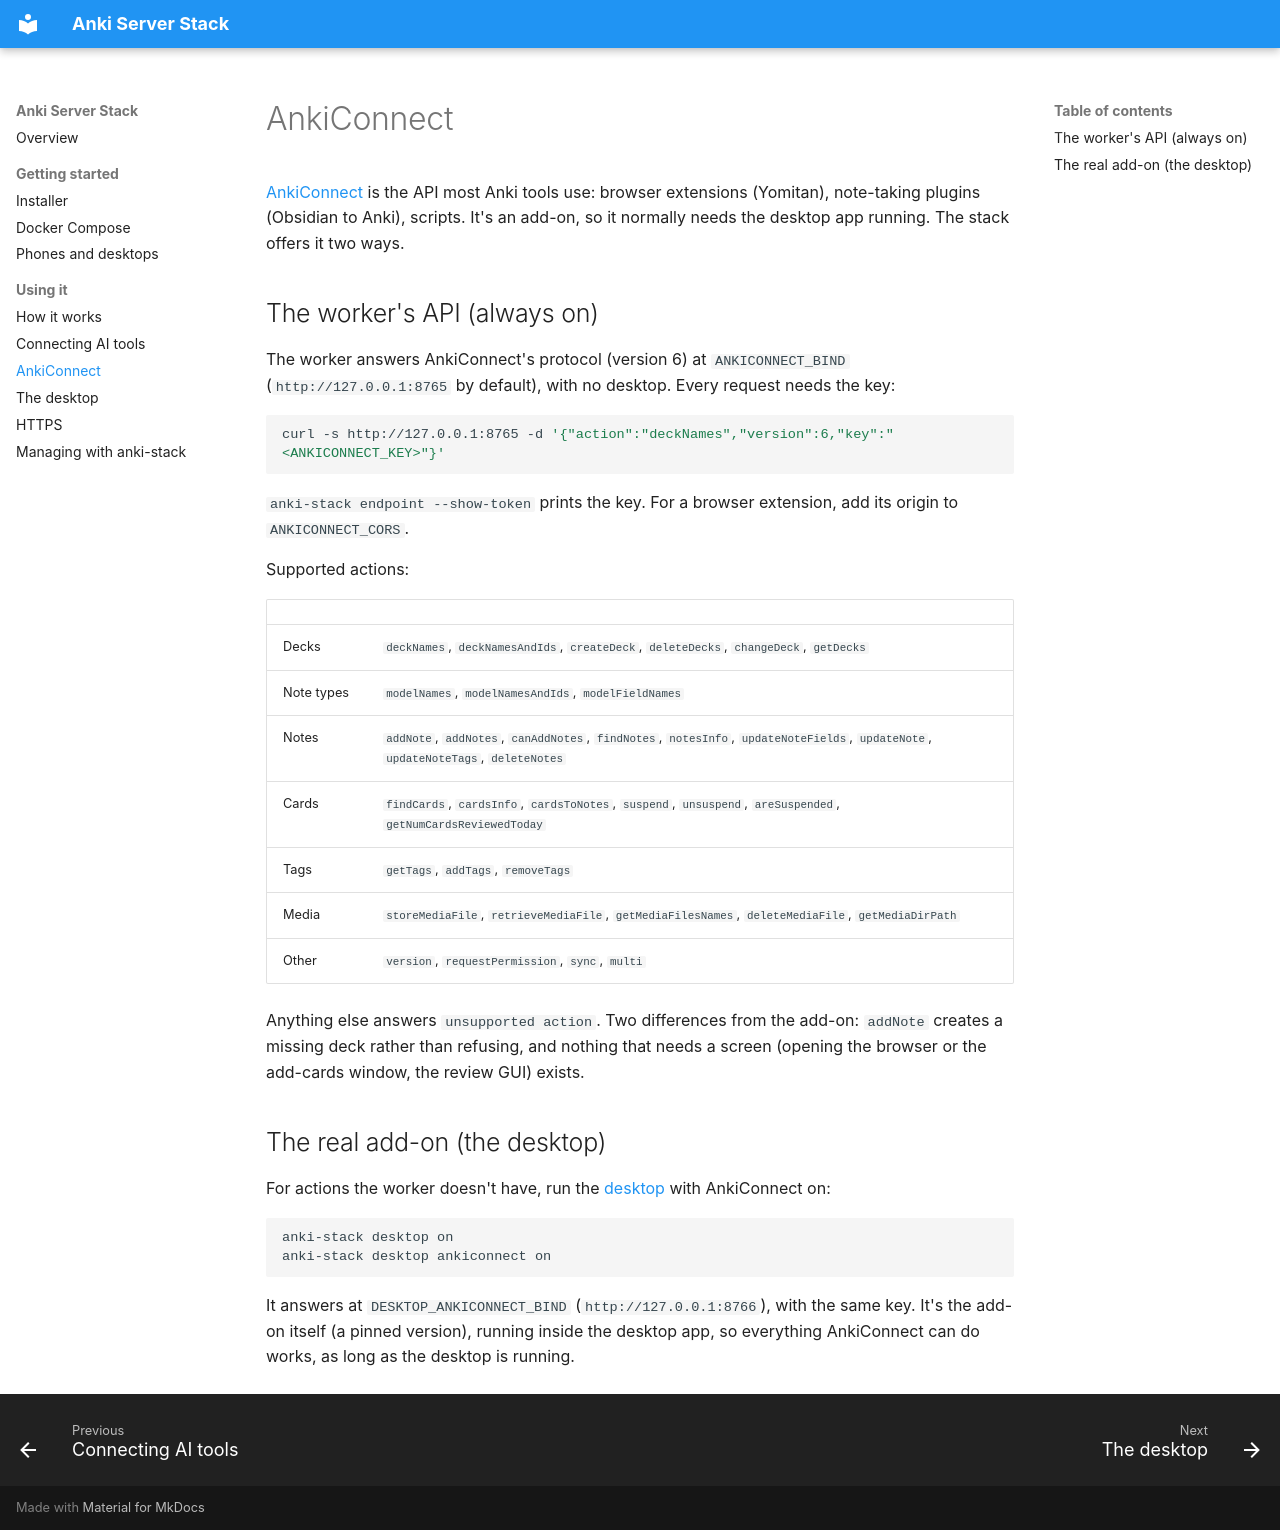

repository: Jacob-Stokes/anki-server-stack · page: ankiconnect/index.html · generator: mkdocs

# AnkiConnect

[AnkiConnect](https://foosoft.net/projects/anki-connect/) is the API most Anki tools use: browser extensions (Yomitan), note-taking plugins (Obsidian to Anki), scripts. It's an add-on, so it normally needs the desktop app running. The stack offers it two ways.

## The worker's API (always on)

The worker answers AnkiConnect's protocol (version 6) at `ANKICONNECT_BIND` (`http://127.0.0.1:8765` by default), with no desktop. Every request needs the key:

```bash
curl -s http://127.0.0.1:8765 -d '{"action":"deckNames","version":6,"key":"<ANKICONNECT_KEY>"}'
```

`anki-stack endpoint --show-token` prints the key. For a browser extension, add its origin to `ANKICONNECT_CORS`.

Supported actions:

| | |
|---|---|
| Decks | `deckNames`, `deckNamesAndIds`, `createDeck`, `deleteDecks`, `changeDeck`, `getDecks` |
| Note types | `modelNames`, `modelNamesAndIds`, `modelFieldNames` |
| Notes | `addNote`, `addNotes`, `canAddNotes`, `findNotes`, `notesInfo`, `updateNoteFields`, `updateNote`, `updateNoteTags`, `deleteNotes` |
| Cards | `findCards`, `cardsInfo`, `cardsToNotes`, `suspend`, `unsuspend`, `areSuspended`, `getNumCardsReviewedToday` |
| Tags | `getTags`, `addTags`, `removeTags` |
| Media | `storeMediaFile`, `retrieveMediaFile`, `getMediaFilesNames`, `deleteMediaFile`, `getMediaDirPath` |
| Other | `version`, `requestPermission`, `sync`, `multi` |

Anything else answers `unsupported action`. Two differences from the add-on: `addNote` creates a missing deck rather than refusing, and nothing that needs a screen (opening the browser or the add-cards window, the review GUI) exists.

## The real add-on (the desktop)

For actions the worker doesn't have, run the [desktop](desktop.md) with AnkiConnect on:

```bash
anki-stack desktop on
anki-stack desktop ankiconnect on
```

It answers at `DESKTOP_ANKICONNECT_BIND` (`http://127.0.0.1:8766`), with the same key. It's the add-on itself (a pinned version), running inside the desktop app, so everything AnkiConnect can do works, as long as the desktop is running.
